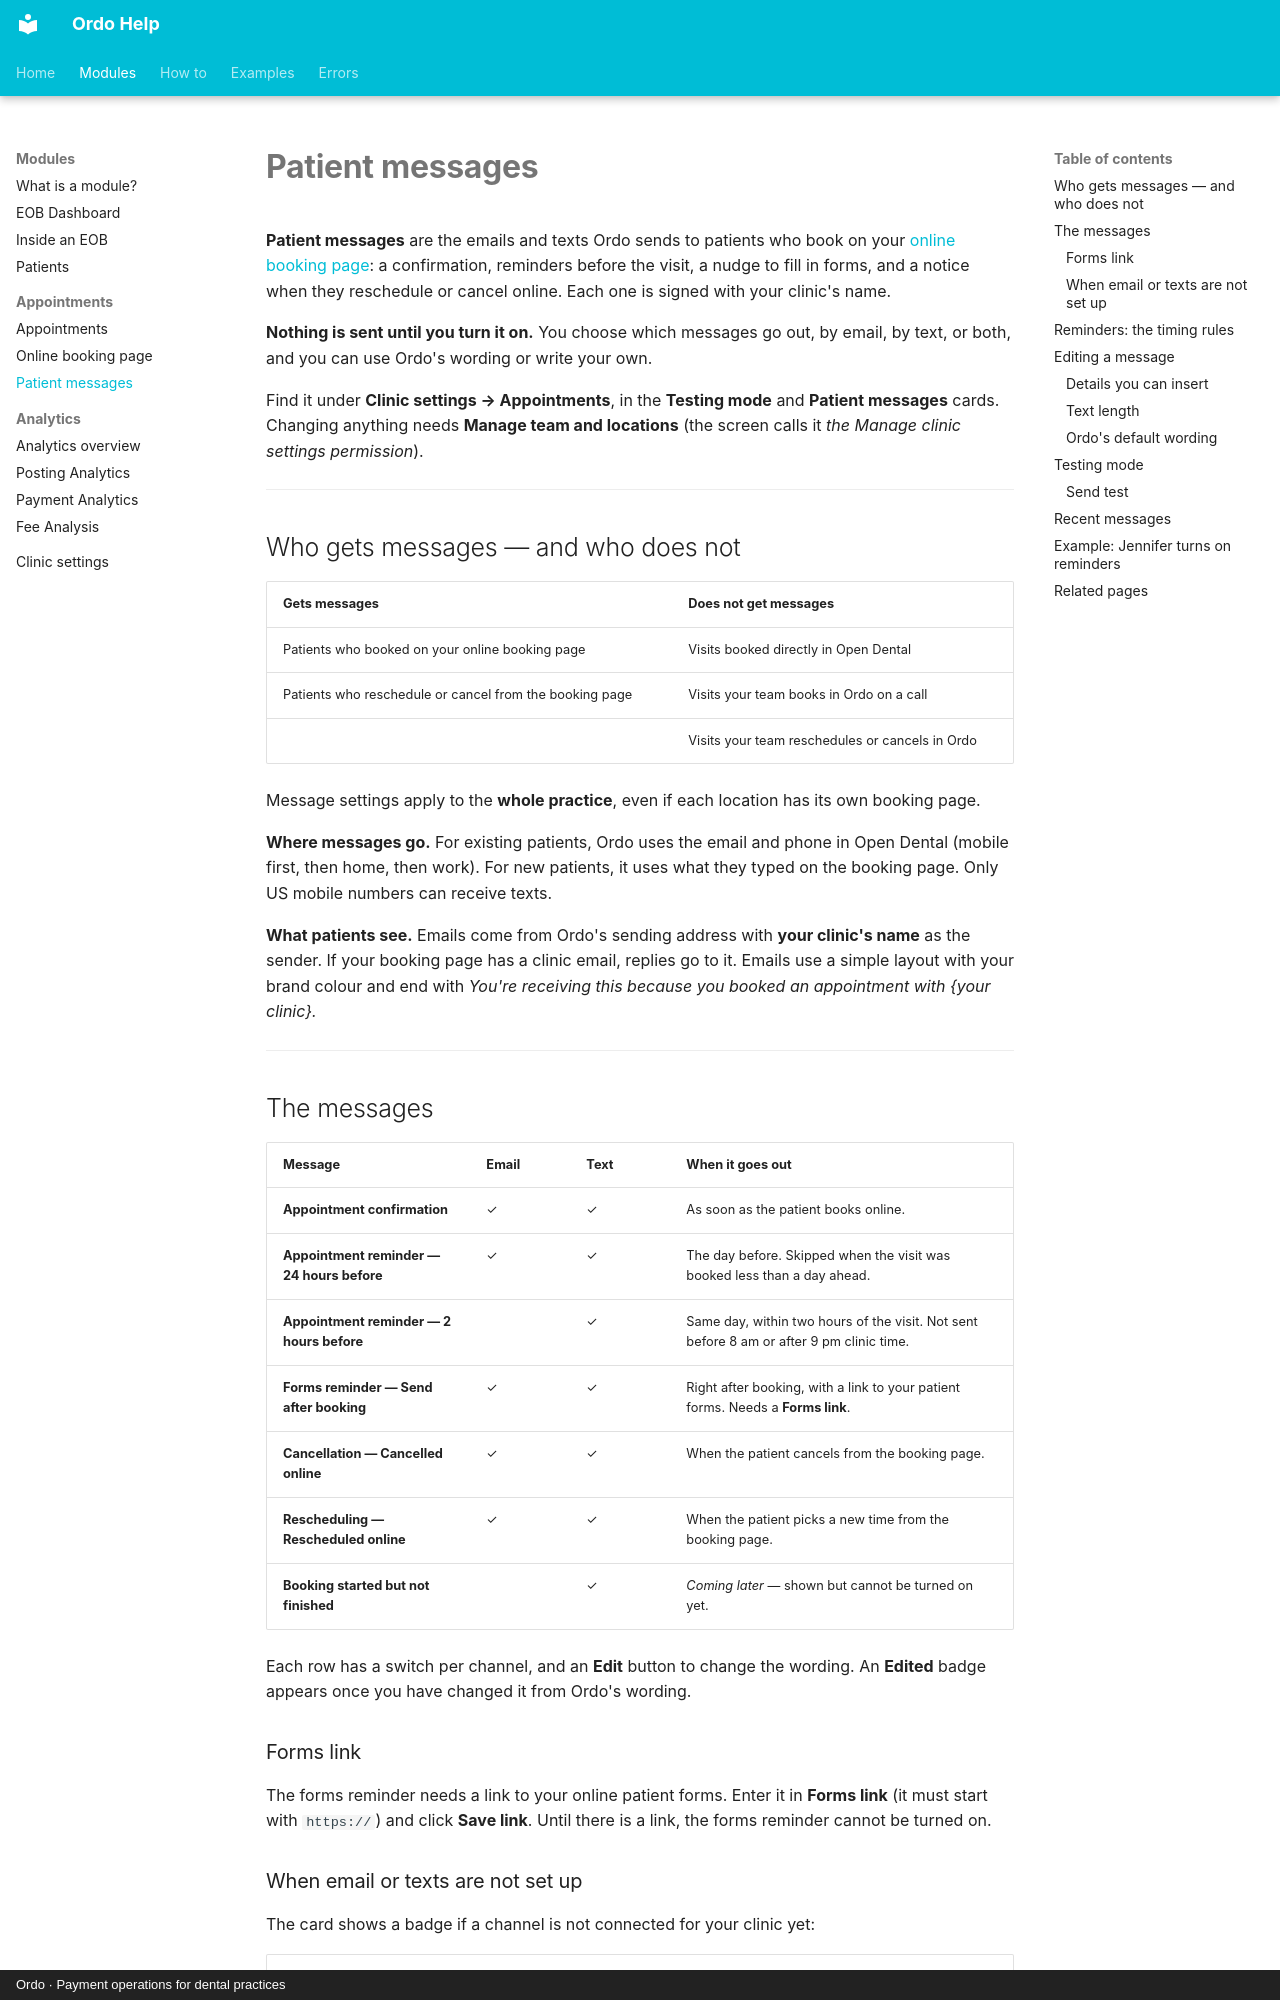

repository: tools772/ordo-documentation · page: modules/patient-messages/index.html · generator: mkdocs · copyright: Ordo · Payment operations for dental practices

# Patient messages

**Patient messages** are the emails and texts Ordo sends to patients who book on your [online booking page](online-booking.md): a confirmation, reminders before the visit, a nudge to fill in forms, and a notice when they reschedule or cancel online. Each one is signed with your clinic's name.

**Nothing is sent until you turn it on.** You choose which messages go out, by email, by text, or both, and you can use Ordo's wording or write your own.

Find it under **Clinic settings → Appointments**, in the **Testing mode** and **Patient messages** cards. Changing anything needs **Manage team and locations** (the screen calls it *the Manage clinic settings permission*).

---

## Who gets messages — and who does not

| Gets messages | Does not get messages |
| --- | --- |
| Patients who booked on your online booking page | Visits booked directly in Open Dental |
| Patients who reschedule or cancel from the booking page | Visits your team books in Ordo on a call |
| | Visits your team reschedules or cancels in Ordo |

Message settings apply to the **whole practice**, even if each location has its own booking page.

**Where messages go.** For existing patients, Ordo uses the email and phone in Open Dental (mobile first, then home, then work). For new patients, it uses what they typed on the booking page. Only US mobile numbers can receive texts.

**What patients see.** Emails come from Ordo's sending address with **your clinic's name** as the sender. If your booking page has a clinic email, replies go to it. Emails use a simple layout with your brand colour and end with *You're receiving this because you booked an appointment with {your clinic}.*

---

## The messages

| Message | Email | Text | When it goes out |
| --- | --- | --- | --- |
| **Appointment confirmation** | ✓ | ✓ | As soon as the patient books online. |
| **Appointment reminder — 24 hours before** | ✓ | ✓ | The day before. Skipped when the visit was booked less than a day ahead. |
| **Appointment reminder — 2 hours before** | | ✓ | Same day, within two hours of the visit. Not sent before 8 am or after 9 pm clinic time. |
| **Forms reminder — Send after booking** | ✓ | ✓ | Right after booking, with a link to your patient forms. Needs a **Forms link**. |
| **Cancellation — Cancelled online** | ✓ | ✓ | When the patient cancels from the booking page. |
| **Rescheduling — Rescheduled online** | ✓ | ✓ | When the patient picks a new time from the booking page. |
| **Booking started but not finished** | | ✓ | *Coming later* — shown but cannot be turned on yet. |

Each row has a switch per channel, and an **Edit** button to change the wording. An **Edited** badge appears once you have changed it from Ordo's wording.

### Forms link

The forms reminder needs a link to your online patient forms. Enter it in **Forms link** (it must start with `https://`) and click **Save link**. Until there is a link, the forms reminder cannot be turned on.
